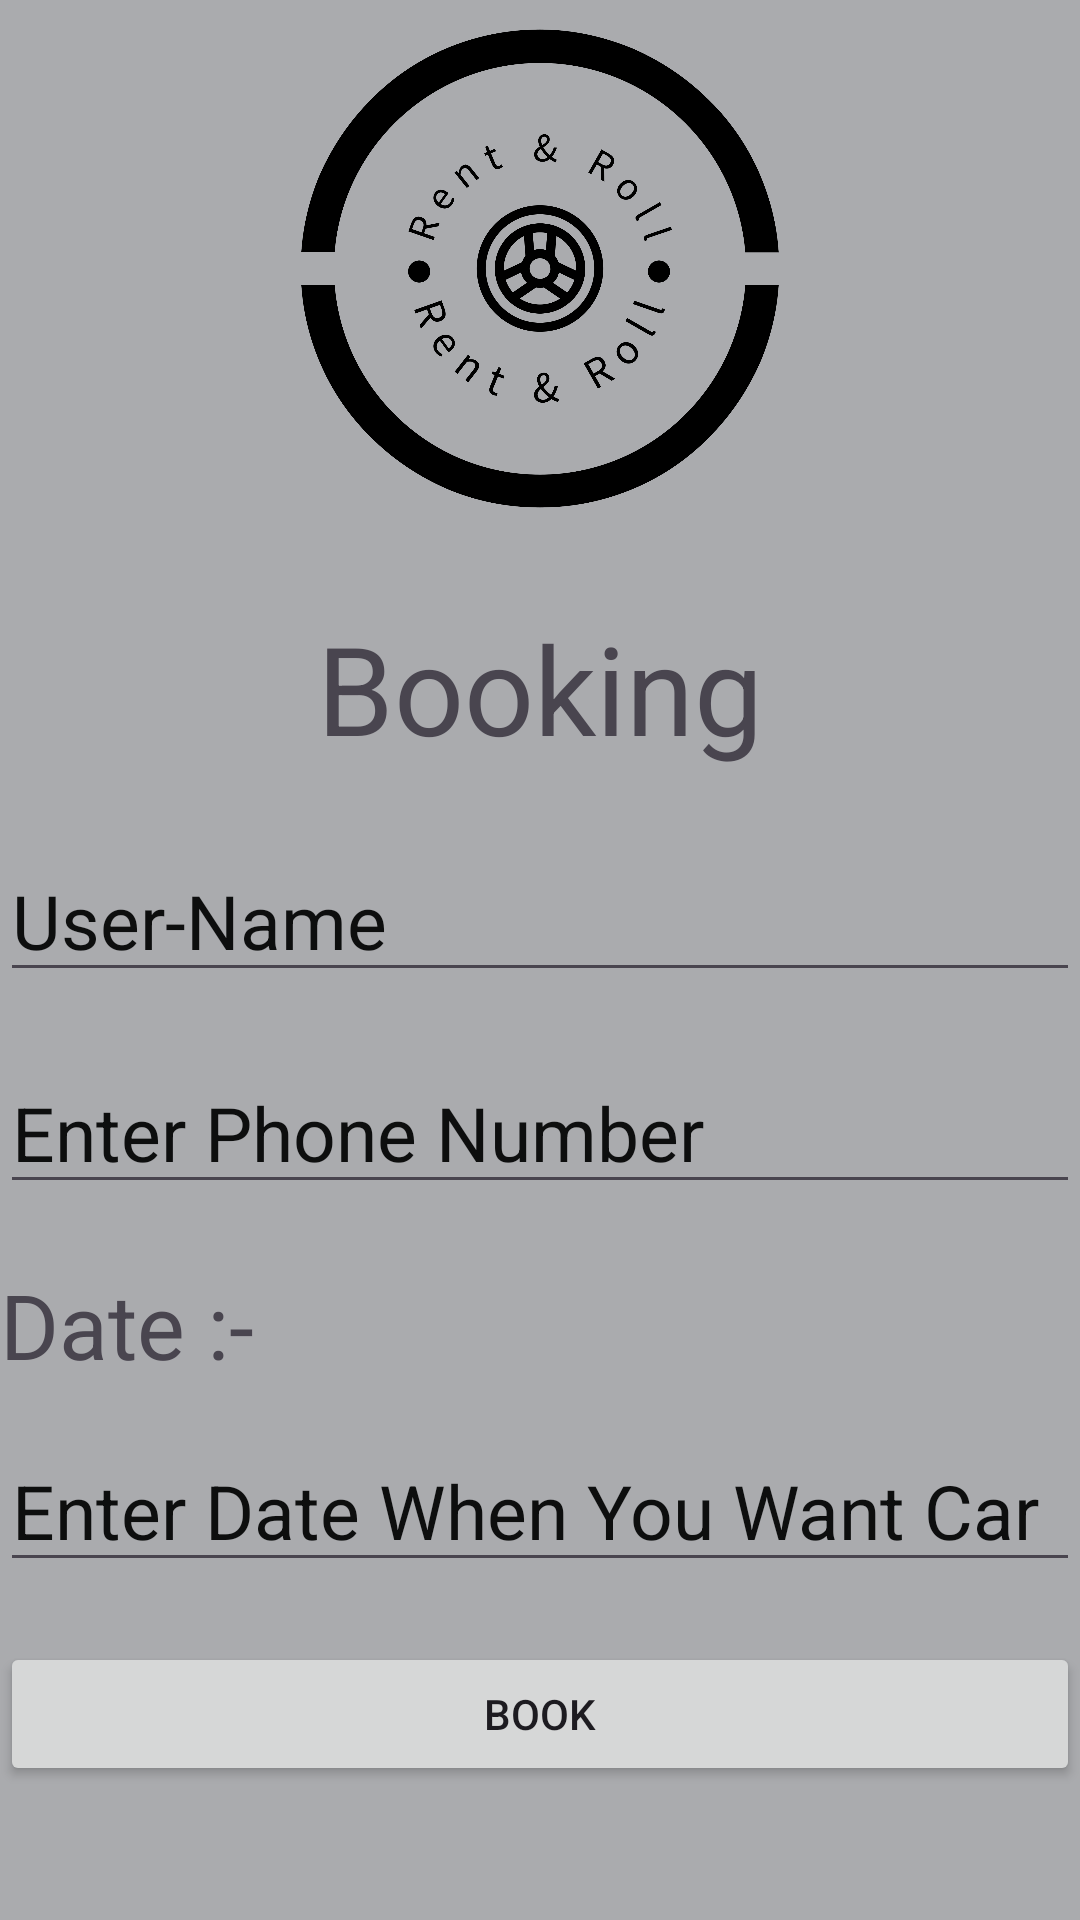

Android layout source for this screen:
<!-- AndroidManifest.xml: application theme Theme.RentandRoll -->
<!-- res/layout/activity_booking.xml -->
<?xml version="1.0" encoding="utf-8"?>
<LinearLayout xmlns:android="http://schemas.android.com/apk/res/android"
    xmlns:app="http://schemas.android.com/apk/res-auto"
    xmlns:tools="http://schemas.android.com/tools"
    android:layout_width="match_parent"
    android:layout_height="match_parent"
    android:background="@color/material_dynamic_neutral70"
    android:orientation="vertical"
    tools:context=".Booking">

    <ImageView
        android:id="@+id/imageView4"
        android:layout_width="wrap_content"
        android:layout_height="179dp"
        android:src="@drawable/rent__roll_high_resolution_logo_black_transparent"/>

    <TextView
        android:id="@+id/textView4"
        android:layout_width="match_parent"
        android:layout_height="61dp"
        android:layout_marginTop="20dp"
        android:gravity="center"
        android:text="Booking"
        android:textSize="41sp" />

    <EditText
        android:id="@+id/editTextText"
        android:layout_width="match_parent"
        android:layout_height="wrap_content"
        android:layout_marginTop="20dp"
        android:ems="10"
        android:hint="User-Name"
        android:inputType="text"
        android:textColorHint="#0D0E0E"
        android:textSize="25dp" />

    <EditText
        android:id="@+id/editTextPhone"
        android:layout_width="match_parent"
        android:layout_height="wrap_content"
        android:layout_marginTop="20dp"
        android:ems="10"
        android:hint="Enter Phone Number"
        android:inputType="phone"
        android:textColorHint="#0D0E0E"
        android:textSize="25sp" />

    <TextView
        android:id="@+id/textView5"
        android:layout_width="match_parent"
        android:layout_height="wrap_content"
        android:layout_marginTop="20dp"
        android:text="Date :-"
        android:textSize="30sp" />

    <EditText
        android:id="@+id/editTextDate2"
        android:layout_width="match_parent"
        android:layout_height="wrap_content"
        android:layout_marginTop="15dp"
        android:ems="10"
        android:hint="Enter Date When You Want Car"
        android:inputType="date"
        android:textColorHint="#0D0E0E"
        android:textSize="25sp" />

    <Button
        android:id="@+id/button_book"
        android:layout_width="match_parent"
        android:layout_height="wrap_content"
        android:layout_marginTop="20dp"
        android:text="Book" />

</LinearLayout>
<!-- resources referenced by this layout -->
<resources>
  <!-- drawable rent__roll_high_resolution_logo_black_transparent: png bitmap (drawable, 83204 bytes) -->
  <style name="Theme.RentandRoll" parent="Base.Theme.RentandRoll" />
  <style name="Base.Theme.RentandRoll" parent="Theme.Material3.DayNight.NoActionBar">
          
          
      </style>
</resources>
